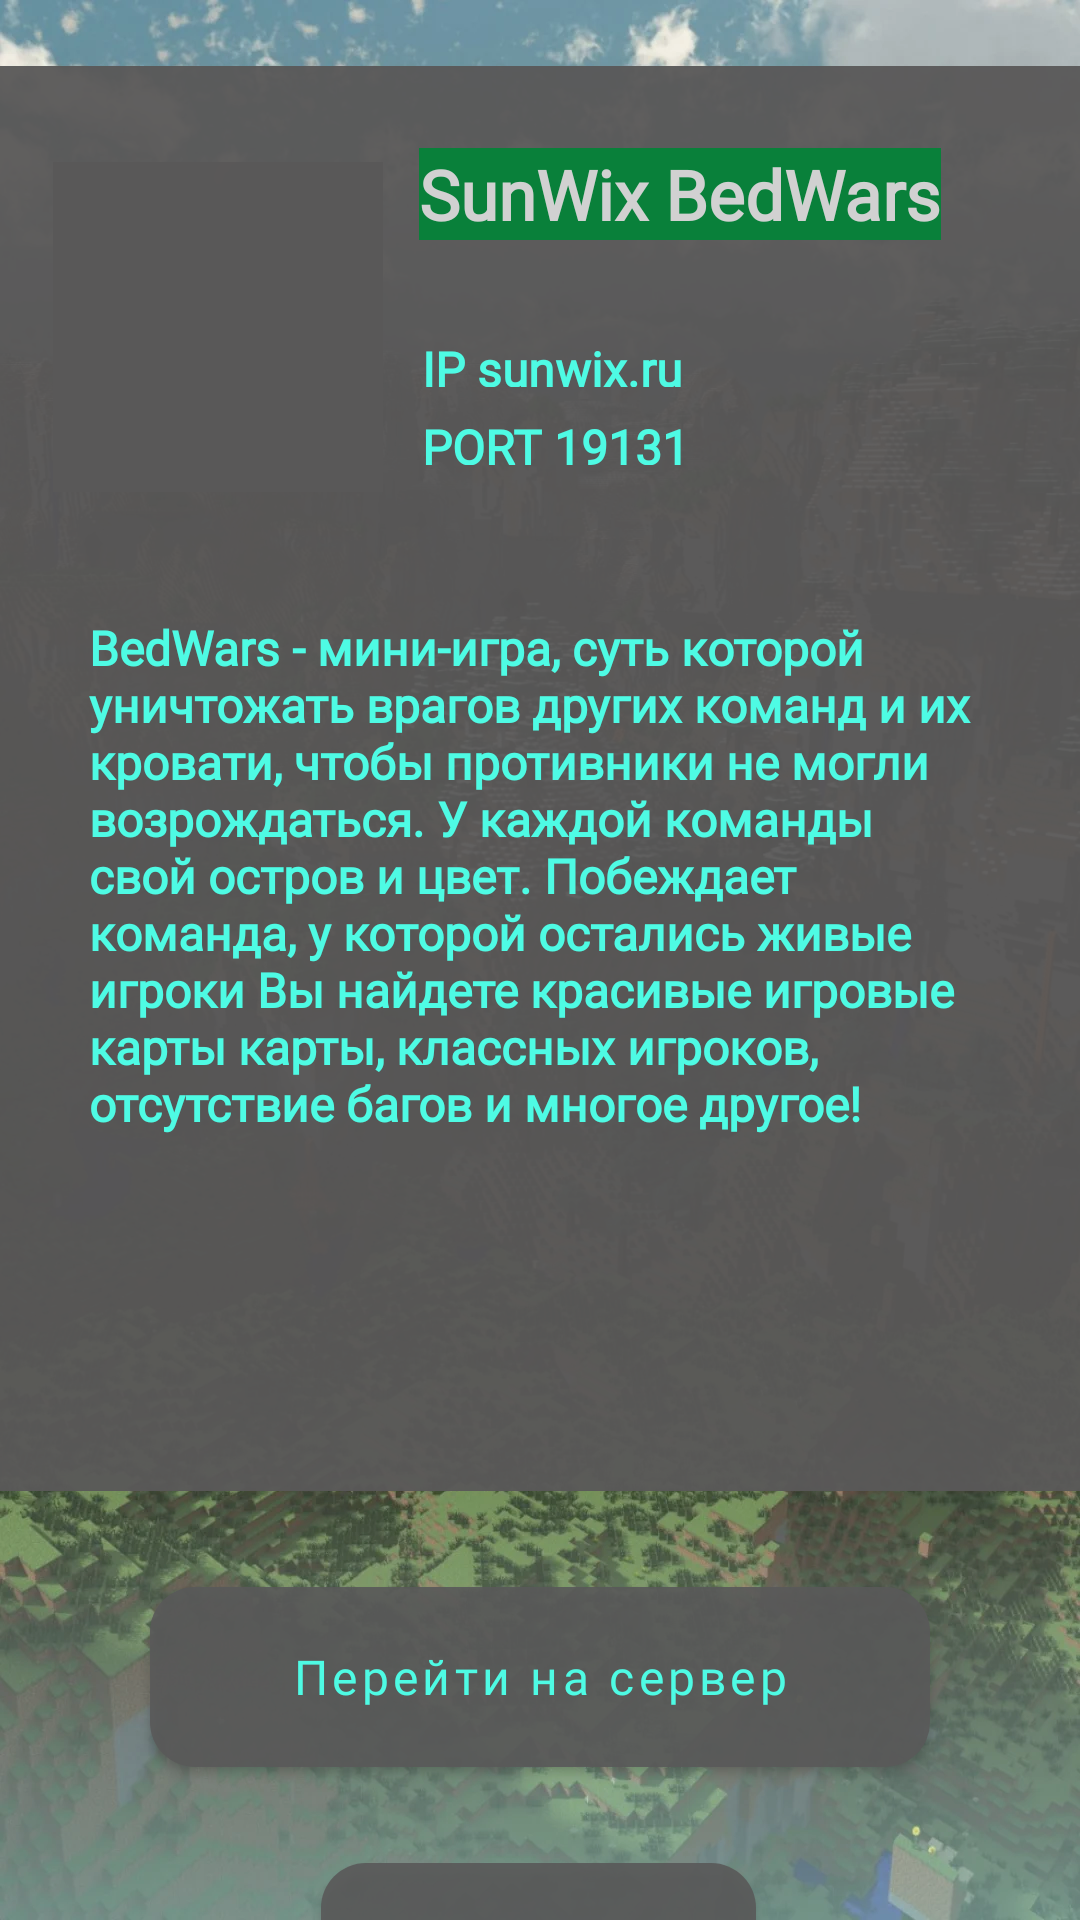

Reconstruct the res/layout file that produces this screen, plus the resources it refers to.
<!-- AndroidManifest.xml: application theme Theme.MinecraftServers -->
<!-- res/layout/fragment_server_games_one.xml -->
<?xml version="1.0" encoding="utf-8"?>
<androidx.constraintlayout.widget.ConstraintLayout xmlns:android="http://schemas.android.com/apk/res/android"
    xmlns:app="http://schemas.android.com/apk/res-auto"
    xmlns:tools="http://schemas.android.com/tools"
    android:layout_width="match_parent"
    android:layout_height="match_parent"
    android:background="@drawable/mine_background"
    tools:context=".fragment.serverGames.serverDescriptionGames.ServerGamesOneFragment">

        <com.google.android.material.button.MaterialButton
            android:id="@+id/button_ToServerGamesOne"
            android:layout_width="@dimen/margin260dp"
            android:layout_height="@dimen/margin60dp"
            android:layout_marginTop="@dimen/margin32dp"
            android:background="@drawable/custom_background"
            android:focusable="true"
            android:fontFamily="@font/minecraft_font"
            android:text="@string/to_server"
            android:textAllCaps="false"
            android:textColor="@color/diamond"
            android:textSize="@dimen/margin16sp"
            app:backgroundTint="@color/width_back"
            app:layout_constraintEnd_toEndOf="parent"
            app:layout_constraintStart_toStartOf="parent"
            app:layout_constraintTop_toBottomOf="@+id/view_description_gamesOne" />

        <com.google.android.material.button.MaterialButton
            android:id="@+id/backToServerGamesOne"
            android:layout_width="@dimen/margin145dp"
            android:layout_height="@dimen/margin60dp"
            android:layout_marginTop="@dimen/margin32dp"
            android:background="@drawable/custom_background"
            android:focusable="true"
            android:fontFamily="@font/minecraft_font"
            android:text="@string/back"
            android:textAllCaps="false"
            android:textColor="@color/diamond"
            android:textSize="@dimen/margin16sp"
            app:backgroundTint="@color/width_back"
            app:layout_constraintEnd_toEndOf="parent"
            app:layout_constraintHorizontal_bias="0.498"
            app:layout_constraintStart_toStartOf="parent"
            app:layout_constraintTop_toBottomOf="@+id/button_ToServerGamesOne" />

        <View
            android:id="@+id/view_description_gamesOne"
            android:layout_width="@dimen/margin365dp"
            android:layout_height="@dimen/margin475dp"
            android:layout_marginStart="@dimen/margin22dp"
            android:layout_marginTop="@dimen/margin22dp"
            android:layout_marginEnd="@dimen/margin22dp"
            android:background="@color/width_back"
            app:layout_constraintEnd_toEndOf="parent"
            app:layout_constraintStart_toStartOf="parent"
            app:layout_constraintTop_toTopOf="parent" />

        <ImageView
            android:id="@+id/imageServerGamesOne"
            android:layout_width="@dimen/margin110dp"
            android:layout_height="@dimen/margin110dp"
            android:layout_marginStart="@dimen/margin20dp"
            android:layout_marginTop="@dimen/margin32dp"
            android:background="@color/width_back"
            app:layout_constraintStart_toStartOf="@+id/view_description_gamesOne"
            app:layout_constraintTop_toTopOf="@+id/view_description_gamesOne" />


        <com.google.android.material.textview.MaterialTextView
            android:id="@+id/text_descriptionHead_gamesOne"
            android:layout_width="wrap_content"
            android:layout_height="wrap_content"
            android:layout_marginStart="@dimen/margin12dp"
            android:layout_marginBottom="@dimen/margin125dp"
            android:background="@color/green"
            android:fontFamily="@font/minecraft_font"
            android:text="@string/sunwix"
            android:textColor="@color/white"
            android:textSize="@dimen/margin23sp"
            android:textStyle="bold"
            app:layout_constraintBottom_toTopOf="@+id/text_description_gamesOne"
            app:layout_constraintStart_toEndOf="@+id/imageServerGamesOne" />

        <com.google.android.material.textview.MaterialTextView
            android:id="@+id/text_description_gamesOne"
            android:layout_width="@dimen/margin300dp"
            android:layout_height="@dimen/margin280dp"
            android:layout_marginStart="@dimen/margin32dp"
            android:fontFamily="@font/minecraft_font"
            android:text="@string/description_sunwix"
            android:textColor="@color/diamond"
            android:textSize="@dimen/margin16sp"
            android:textStyle="bold"
            app:layout_constraintBottom_toBottomOf="@+id/view_description_gamesOne"
            app:layout_constraintStart_toStartOf="@+id/view_description_gamesOne"
            app:layout_constraintTop_toBottomOf="@+id/imageServerGamesOne"
            app:layout_constraintVertical_bias="0.773" />

        <com.google.android.material.textview.MaterialTextView
            android:id="@+id/text_ipDescription_gamesOne"
            android:layout_width="@dimen/margin160dp"
            android:layout_height="@dimen/margin17dp"
            android:layout_marginStart="@dimen/margin12dp"
            android:layout_marginTop="@dimen/margin32dp"
            android:fontFamily="@font/minecraft_font"
            android:text="@string/ip_sunwix"
            android:textColor="@color/diamond"
            android:textSize="@dimen/margin16sp"
            android:textStyle="bold"
            app:layout_constraintEnd_toEndOf="@+id/view_description_gamesOne"
            app:layout_constraintHorizontal_bias="0.015"
            app:layout_constraintStart_toEndOf="@+id/imageServerGamesOne"
            app:layout_constraintTop_toBottomOf="@+id/text_descriptionHead_gamesOne" />

        <com.google.android.material.textview.MaterialTextView
            android:id="@+id/text_portDescription_gamesOne"
            android:layout_width="@dimen/margin160dp"
            android:layout_height="@dimen/margin17dp"
            android:layout_marginStart="@dimen/margin8dp"
            android:fontFamily="@font/minecraft_font"
            android:layout_marginBottom="@dimen/margin50dp"
            android:text="@string/port_sunwix"
            android:textColor="@color/diamond"
            android:textSize="@dimen/margin16sp"
            android:textStyle="bold"
            app:layout_constraintBottom_toTopOf="@+id/text_description_gamesOne"
            app:layout_constraintEnd_toEndOf="@+id/view_description_gamesOne"
            app:layout_constraintHorizontal_bias="0.074"
            app:layout_constraintStart_toEndOf="@+id/imageServerGamesOne" />

</androidx.constraintlayout.widget.ConstraintLayout>
<!-- resources referenced by this layout -->
<resources>
  <color name="diamond">#4EFBE4</color>
  <color name="green">#09803A</color>
  <color name="white">#D1D1D1</color>
  <color name="width_back">#F35A5959</color>
  <dimen name="margin110dp">110dp</dimen>
  <dimen name="margin125dp">125dp</dimen>
  <dimen name="margin12dp">12dp</dimen>
  <dimen name="margin145dp">145dp</dimen>
  <dimen name="margin160dp">160dp</dimen>
  <dimen name="margin16sp">16sp</dimen>
  <dimen name="margin17dp">17dp</dimen>
  <dimen name="margin20dp">20dp</dimen>
  <dimen name="margin22dp">22dp</dimen>
  <dimen name="margin23sp">23sp</dimen>
  <dimen name="margin260dp">260dp</dimen>
  <dimen name="margin280dp">280dp</dimen>
  <dimen name="margin300dp">300dp</dimen>
  <dimen name="margin32dp">32dp</dimen>
  <dimen name="margin365dp">365dp</dimen>
  <dimen name="margin475dp">475dp</dimen>
  <dimen name="margin50dp">50dp</dimen>
  <dimen name="margin60dp">60dp</dimen>
  <dimen name="margin8dp">8dp</dimen>
  <!-- drawable custom_background (drawable) -->
  <?xml version="1.0" encoding="utf-8"?>
  <shape android:shape="rectangle" xmlns:android="http://schemas.android.com/apk/res/android">
  
      <solid android:color="@color/width_back"/>
      <corners android:radius="15dp"/>
  
  
  </shape>
  <string name="back">назад</string>
  <string name="description_sunwix">BedWars - мини-игра, суть которой уничтожать врагов других команд и их кровати,
          чтобы противники не могли возрождаться. У каждой команды свой остров и цвет. Побеждает команда, у которой остались живые игроки
  Вы найдете красивые игровые карты карты, классных игроков, отсутствие багов и многое другое!</string>
  <string name="ip_sunwix">IP sunwix.ru</string>
  <string name="port_sunwix">PORT 19131</string>
  <string name="sunwix">SunWix BedWars</string>
  <string name="to_server">Перейти на сервер</string>
  <style name="Theme.MinecraftServers" parent="Theme.MaterialComponents.DayNight.NoActionBar">
          
          <item name="colorPrimary">@color/width_back</item>
          <item name="colorPrimaryVariant">@color/width_back</item>
          <item name="colorOnPrimary">@color/white</item>
          
          <item name="colorSecondary">@color/grey</item>
          <item name="colorSecondaryVariant">@color/blue</item>
          <item name="colorOnSecondary">@color/black</item>
          
          <item name="android:statusBarColor" tools:targetApi="l">?attr/colorPrimaryVariant</item>
          <item name="alertDialogTheme">@style/YDialog</item>
          
      </style>
  <color name="grey">#3C3B3B</color>
  <color name="blue">#83B9DD</color>
  <color name="black">#302F2F</color>
  <style name="YDialogPositiveButton" parent="YDialogButton">
          <item name="android:textColor">@color/black</item>
      </style>
  <style name="YDialogNegativeButton" parent="YDialogButton" />
  <style name="YDialogNeutralButton" parent="YDialogButton" />
  <dimen name="margin2dp">2dp</dimen>
  <style name="YDialogTitleTextAppearance" parent="MaterialAlertDialog.MaterialComponents.Title.Text">
          <item name="android:textSize">@dimen/margin20sp</item>
      </style>
  <style name="YDialogButton" parent="@style/Widget.MaterialComponents.Button.TextButton.Dialog">
          <item name="android:textColor">@color/black</item>
          <item name="android:textSize">@dimen/margin14sp</item>
      </style>
  <dimen name="margin20sp">20sp</dimen>
  <dimen name="margin14sp">14sp</dimen>
</resources>
